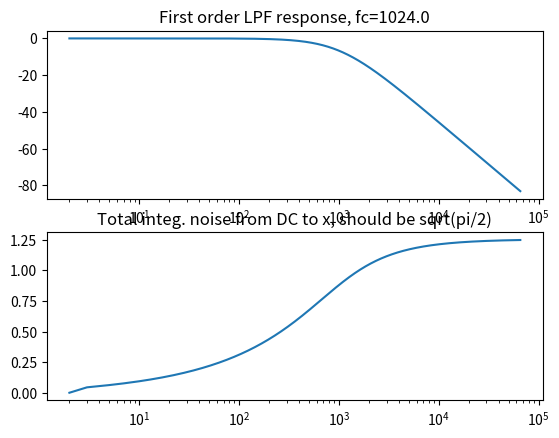
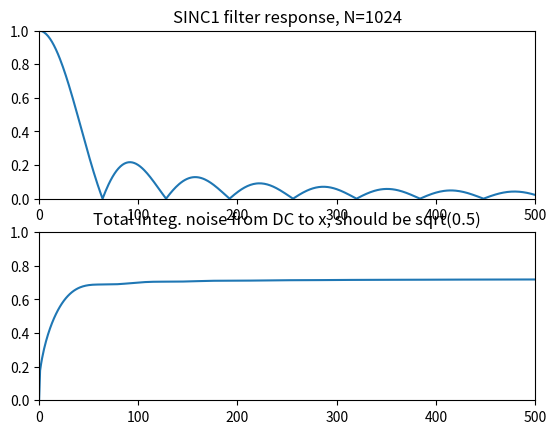

Python code for these plots, in order: (Note: this script raises an exception after producing the figures.)
# -*- coding: utf-8 -*-

# ---------------------------------------------------------------------------
# Copyright (c) 2015-2019 Analog Devices, Inc. All rights reserved.
# 
# Redistribution and use in source and binary forms, with or without
# modification, are permitted provided that the following conditions are met:
# - Redistributions of source code must retain the above copyright notice,
#   this list of conditions and the following disclaimer.
# - Redistributions in binary form must reproduce the above copyright notice,
#   this list of conditions and the following disclaimer in the documentation
#   and/or other materials provided with the distribution.
# - Modified versions of the software must be conspicuously marked as such.
# - This software is licensed solely and exclusively for use with
#   processors/products manufactured by or for Analog Devices, Inc.
# - This software may not be combined or merged with other code in any manner
#   that would cause the software to become subject to terms and conditions
#    which differ from those listed here.
# - Neither the name of Analog Devices, Inc. nor the names of its contributors
#   may be used to endorse or promote products derived from this software
#   without specific prior written permission.
# - The use of this software may or may not infringe the patent rights of one
#   or more patent holders. This license does not release you from the
#   requirement that you obtain separate licenses from these patent holders
#   to use this software.
# 
# THIS SOFTWARE IS PROVIDED BY ANALOG DEVICES, INC. AND CONTRIBUTORS "AS IS"
# AND ANY EXPRESS OR IMPLIED WARRANTIES, INCLUDING, BUT NOT LIMITED TO,
# NON-INFRINGEMENT, TITLE, MERCHANTABILITY AND FITNESS FOR A PARTICULAR
# PURPOSE ARE DISCLAIMED. IN NO EVENT SHALL ANALOG DEVICES, INC. OR
# CONTRIBUTORS BE LIABLE FOR ANY DIRECT, INDIRECT, INCIDENTAL, SPECIAL,
# EXEMPLARY, PUNITIVE OR CONSEQUENTIAL DAMAGES (INCLUDING, BUT NOT LIMITED TO,
# DAMAGES ARISING OUT OF CLAIMS OF INTELLECTUAL PROPERTY RIGHTS INFRINGEMENT;
# PROCUREMENT OF SUBSTITUTE GOODS OR SERVICES; LOSS OF USE, DATA, OR PROFITS;
# OR BUSINESS INTERRUPTION) HOWEVER CAUSED AND ON ANY THEORY OF LIABILITY,
# WHETHER IN CONTRACT, STRICT LIABILITY, OR TORT (INCLUDING NEGLIGENCE OR
# OTHERWISE) ARISING IN ANY WAY OUT OF THE USE OF THIS SOFTWARE, EVEN IF
# ADVISED OF THE POSSIBILITY OF SUCH DAMAGE.
# 
# 2019-01-10-7CBSD SLA
# -----------------------------------------------------------------------

import numpy as np
from matplotlib import pyplot as plt

def fold_spectrum(unfolded_spectrum, points_per_zone, num_zones):
    verbose = 0
    zonesign = 1
    folded_spectrum = [[0 for i in range(num_zones)] for j in range(points_per_zone)] #initialize array
    # This section slices up the unfolded spectrum, flipping for even Nyquist zones.
    for i in range(0, num_zones):
        if(zonesign == 1):
            folded_spectrum[i] = unfolded_spectrum[points_per_zone*(i):points_per_zone*(i+1) -1:1]
            zonesign = -1
            if(verbose == 1):
                print(str(i) + " " +str(points_per_zone*(i)) + " " + str(points_per_zone*(i+1)-1))
        else:
            folded_spectrum[i] = unfolded_spectrum[points_per_zone*(i+1)-1 : points_per_zone*(i) : -1]
            zonesign = 1
            if(verbose == 1):
                print(str(i) + " " +str(points_per_zone*(i+1)-1) + " " + str(points_per_zone*(i)))
    # Now RMS sum corresponding points from each zone
    rms_sum = [0 for i in range(points_per_zone)]
    for i in range(0, num_zones): # First, square noise densities of each zone, then add
        for j in range(0, points_per_zone-1):
            rms_sum[j] += folded_spectrum[i][j] ** 2
    
    for j in range(0, points_per_zone): # Then take the square root of each element
        rms_sum[j] = rms_sum[j] ** 0.5
    return folded_spectrum, rms_sum


# Function to integrate a power-spectral-density
def integrate_psd(psd, bw):
    integral_of_psd_squared = np.zeros(len(psd))
    integrated_psd = np.zeros(len(psd))
    integral_of_psd_squared[0] = psd[0]**2.0

    for i in range(1, len(psd)):
        integral_of_psd_squared[i] += integral_of_psd_squared[i-1] + psd[i-1] ** 2
        integrated_psd[i] += integral_of_psd_squared[i]**0.5
    integrated_psd *= bw**0.5
    return integrated_psd
    

def freqz_by_fft(filter_coeffs, points_per_coeff):
    num_coeffs = len(filter_coeffs)
    fftlength = num_coeffs * points_per_coeff
    resp = abs(np.fft.fft(np.concatenate((filter_coeffs, np.zeros(fftlength - num_coeffs))))) # filter and a bunch more zeros
    return resp
    
def freqz_by_fft_numpoints(filter_coeffs, numpoints):
    num_coeffs = len(filter_coeffs)
    if numpoints < num_coeffs:
        print("freqz_by_fft_numpoints: numpoints must be greater than # filter coefficients")
        return []
    fftlength = numpoints
    resp = abs(np.fft.fft(np.concatenate((filter_coeffs, np.zeros(fftlength - num_coeffs))))) # filter and a bunch more zeros
    return resp

# Upsample an array and stuff zeros between data points.
# Upsample_factor is the total number of output points per
# input point (that is, the number of zeros stuffed is
# upsample_factor-1)
def upsample_zero_stuff(data, upsample_factor):
    # Starting with zeros makes things easy :)
    upsample_data = np.zeros(upsample_factor * len(data))
    for i in range (0, len(data)):
        upsample_data[upsample_factor*i] = data[i]
    return upsample_data
	
def downsample(data, downsample_factor):
    # Starting with zeros makes things easy :)
    downsample_data = np.zeros(len(data) / downsample_factor)
    for i in range (0, len(downsample_data)):
        downsample_data[i] = data[i * downsample_factor]
    return downsample_data


def linecount(fname): # A handy functon to count lines in a file.
    with open(fname) as f:
        for i, l in enumerate(f):
            pass
    return i + 1


if __name__ == "__main__":
    print("First, let's validate the integrate_psd function...")
    numpoints = 65536
    cutoff = 1024.0
    bw_per_point = 1/cutoff
    fmax = numpoints * bw_per_point
    first_order_response = np.ndarray(numpoints, dtype = float)
    for i in range(numpoints):
        first_order_response[i] = 1.0 / (1.0 + (i/cutoff)**2.0)**0.5 # Magnitude = 1/SQRT(1 + (f/fc)^2)
    psd = integrate_psd(first_order_response, 1.0/cutoff)

    print("Test parameters:")
    print("Cutoff frequency: " + str(cutoff) + "Hz")
    print("Integrate DC to : " + str(numpoints) + "Hz")
    print("Predicted total noise is sqrt(pi/2): " + str((np.pi/2) ** 0.5))
    print("And it actually is: " + str(psd[numpoints-1]))

    f = np.arange(2, 65538, 1)

    plt.figure(1)
    plt.subplot(2, 1, 1)
    plt.title("First order LPF response, fc=" + str(cutoff))
    plt.semilogx(f, 20*np.log(first_order_response))
    plt.subplot(2, 1, 2)
    plt.title("Total integ. noise from DC to x, should be sqrt(pi/2)")
    plt.semilogx(f, psd)
    plt.show()
    
    sinc1resp = abs(np.fft.fft(np.concatenate(((np.ones(1024)/1024.0), np.zeros(65536-1024))))) # Make a 1024 tap filter, then find freq response
    psdsinc = integrate_psd(sinc1resp, 1.0/64.0)

    plt.figure(2)
    plt.subplot(2, 1, 1)
    plt.title("SINC1 filter response, N=" + str(1024))
    plt.plot(sinc1resp)
    plt.axis([0, 500, 0, max(sinc1resp)])
    plt.subplot(2, 1, 2)
    plt.title("Total integ. noise from DC to x, should be sqrt(0.5)")
    plt.plot(psdsinc)
    plt.axis([0, 500, 0, max(psdsinc)])
    plt.show()
    
    print("And finally, here's your LTSpice noise simulation directive:")
    print(".noise V(Vout) Vin_source lin " + str(numpoints-1) + " " + str(bw_per_point) + " " + str(fmax))
# Arguments are output node, input node, linear spacing, # of points, bin 1 frequency, end frequency)
    
    ltspice_psd = np.zeros(numpoints) # bin zero(DC) already set to zero ;)
    print('reading noise PSD data from file')
    infile = open('../../common/LTSpice/validate_integrate_psd.txt', 'r')
    print("First line (header): " + infile.readline())
    for i in range(1, numpoints-1):
        instring = infile.readline()
        indata = instring.split()         # Each line has two entries separated by a space
        ltspice_psd[i] = float(indata[1]) # Frequency Density
    infile.close()
    print('done reading!')
    
    ltspice_totalnoise = integrate_psd(ltspice_psd, bw_per_point)
    print("total noise of LTSpice sim: " + str(ltspice_totalnoise[numpoints-1]))
    print("(Control-click in output plot in LTSpice and compare.)")
